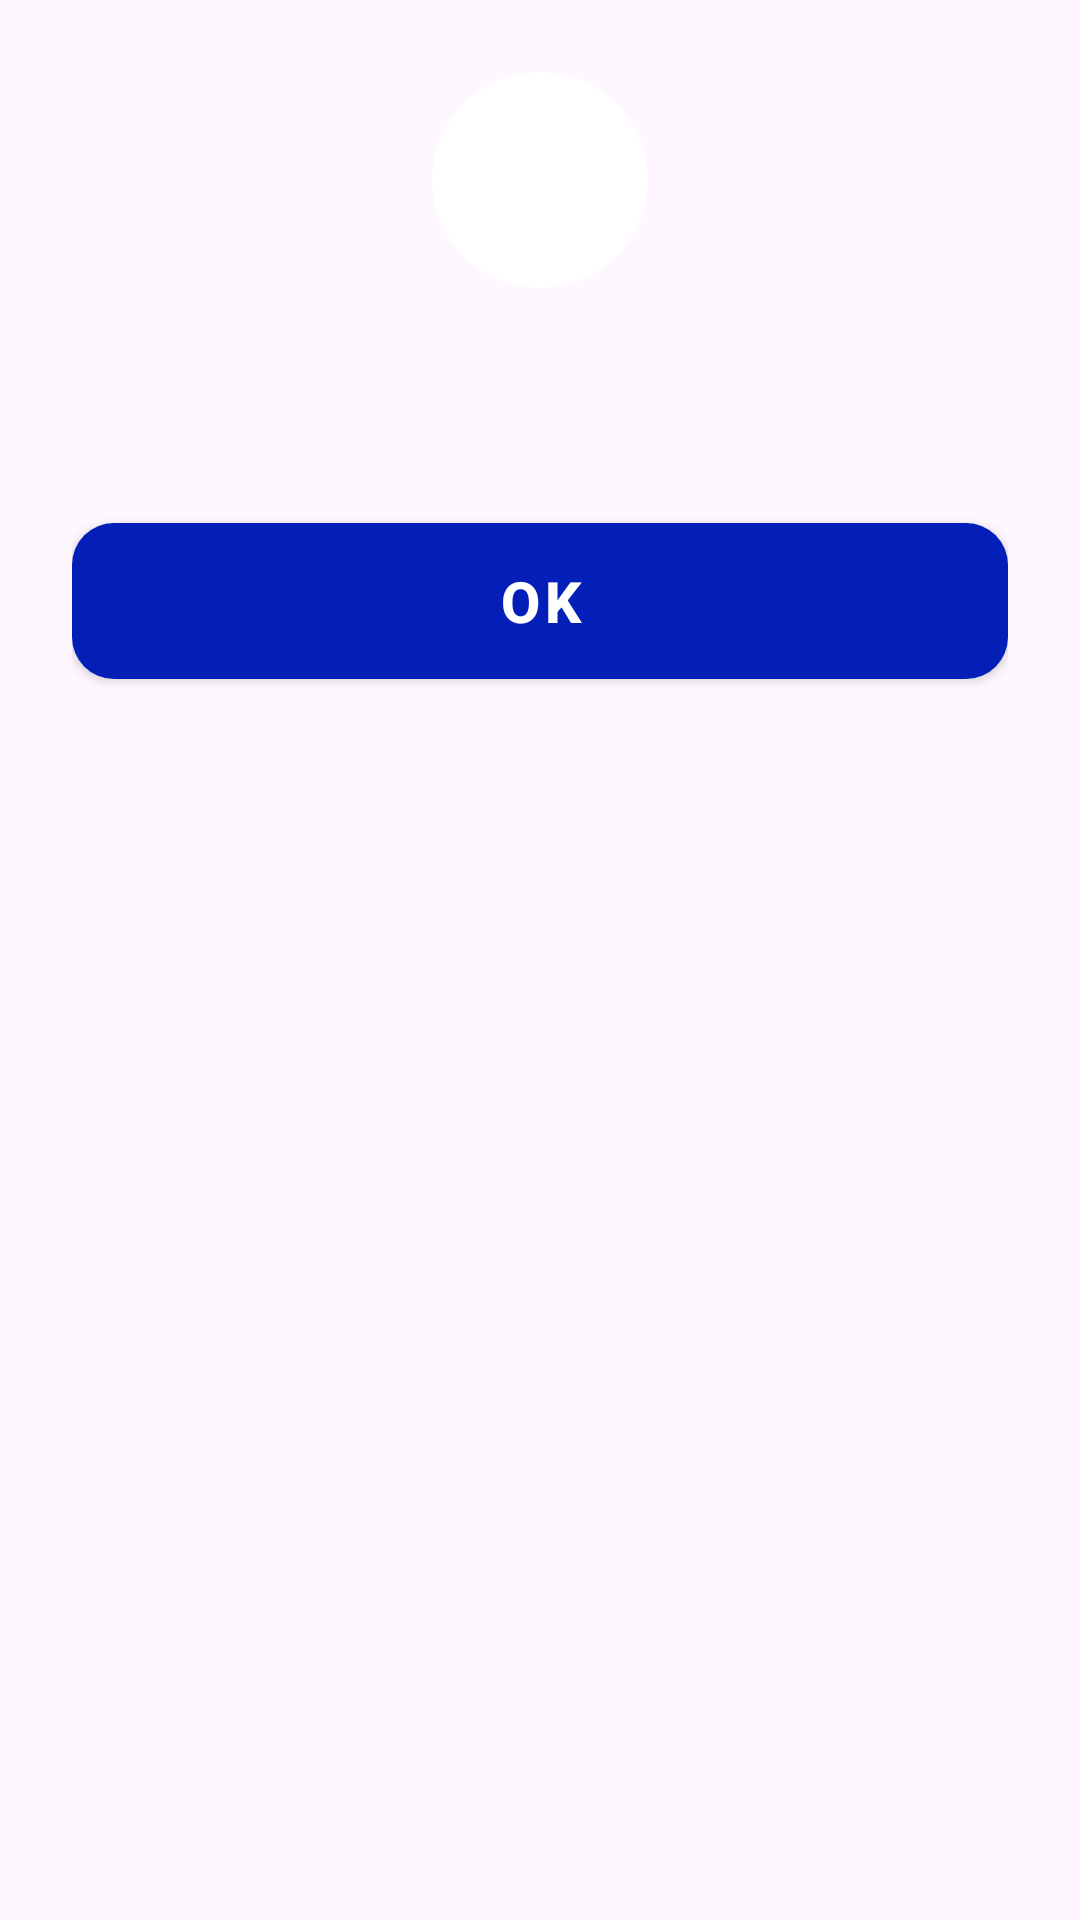

Reconstruct the res/layout file that produces this screen, plus the resources it refers to.
<!-- AndroidManifest.xml: application theme Theme.BusTicketPOS -->
<!-- res/layout/dialog_app.xml -->
<?xml version="1.0" encoding="utf-8"?>
<LinearLayout xmlns:android="http://schemas.android.com/apk/res/android"
    xmlns:app="http://schemas.android.com/apk/res-auto"
    android:layout_width="match_parent"
    android:layout_height="wrap_content"
    android:background="@drawable/bg_dialog_card"
    android:orientation="vertical"
    android:padding="24dp">

    <FrameLayout
        android:id="@+id/app_dialog_icon_bg"
        android:layout_width="72dp"
        android:layout_height="72dp"
        android:layout_gravity="center_horizontal"
        android:background="@drawable/bg_icon_circle">

        <ImageView
            android:id="@+id/app_dialog_icon"
            android:layout_width="38dp"
            android:layout_height="38dp"
            android:layout_gravity="center"
            android:importantForAccessibility="no"
            android:src="@drawable/ic_info_24" />

        <ProgressBar
            android:id="@+id/app_dialog_progress"
            android:layout_width="44dp"
            android:layout_height="44dp"
            android:layout_gravity="center"
            android:indeterminateTint="#031FB8"
            android:visibility="gone" />
    </FrameLayout>

    <TextView
        android:id="@+id/app_dialog_title"
        android:layout_width="match_parent"
        android:layout_height="wrap_content"
        android:layout_marginTop="16dp"
        android:gravity="center"
        android:textColor="@color/ui_text_primary"
        android:textSize="@dimen/ui_text_dialog_title"
        android:textStyle="bold" />

    <TextView
        android:id="@+id/app_dialog_message"
        android:layout_width="match_parent"
        android:layout_height="wrap_content"
        android:layout_marginTop="8dp"
        android:gravity="center"
        android:textColor="#44474E"
        android:textSize="19sp"
        android:visibility="gone" />

    <LinearLayout
        android:id="@+id/app_dialog_buttons"
        android:layout_width="match_parent"
        android:layout_height="wrap_content"
        android:layout_marginTop="24dp"
        android:orientation="horizontal">

        <com.google.android.material.button.MaterialButton
            android:id="@+id/app_dialog_negative"
            style="@style/AppDialogSecondaryButton"
            android:visibility="gone" />

        <Space
            android:id="@+id/app_dialog_button_gap"
            android:layout_width="12dp"
            android:layout_height="0dp"
            android:visibility="gone" />

        <com.google.android.material.button.MaterialButton
            android:id="@+id/app_dialog_positive"
            style="@style/AppDialogPrimaryButton"
            android:text="OK" />
    </LinearLayout>
</LinearLayout>
<!-- resources referenced by this layout -->
<resources>
  <color name="ui_text_primary">#1A1C1E</color>
  <dimen name="ui_text_dialog_title">24sp</dimen>
  <!-- drawable bg_icon_circle (drawable) -->
  <?xml version="1.0" encoding="utf-8"?>
  <shape xmlns:android="http://schemas.android.com/apk/res/android"
      android:shape="oval">
      <solid android:color="#FFFFFF" />
  </shape>
  <style name="AppDialogPrimaryButton" parent="Widget.MaterialComponents.Button">
          <item name="android:layout_width">0dp</item>
          <item name="android:layout_height">64dp</item>
          <item name="android:layout_weight">1</item>
          <item name="android:textAllCaps">false</item>
          <item name="android:textSize">19sp</item>
          <item name="android:textStyle">bold</item>
          <item name="android:textColor">#FFFFFF</item>
          <item name="backgroundTint">#031FB8</item>
          <item name="cornerRadius">14dp</item>
      </style>
  <style name="AppDialogSecondaryButton" parent="Widget.MaterialComponents.Button.OutlinedButton">
          <item name="android:layout_width">0dp</item>
          <item name="android:layout_height">64dp</item>
          <item name="android:layout_weight">1</item>
          <item name="android:textAllCaps">false</item>
          <item name="android:textSize">19sp</item>
          <item name="android:textColor">#44474E</item>
          <item name="strokeColor">#C7CAD1</item>
          <item name="cornerRadius">14dp</item>
      </style>
  <style name="Theme.BusTicketPOS" parent="Theme.MaterialComponents.DayNight.DarkActionBar">
          
          <item name="colorPrimary">@color/purple_500</item>
          <item name="colorPrimaryVariant">@color/purple_700</item>
          <item name="colorOnPrimary">@color/white</item>
          
          <item name="colorSecondary">@color/teal_200</item>
          <item name="colorSecondaryVariant">@color/teal_700</item>
          <item name="colorOnSecondary">@color/black</item>
          
          <item name="android:statusBarColor">?attr/colorPrimaryVariant</item>
          
      </style>
  <color name="purple_500">#FF6200EE</color>
  <color name="purple_700">#FF3700B3</color>
  <color name="white">#FFFFFFFF</color>
  <color name="teal_200">#FF03DAC5</color>
  <color name="teal_700">#FF018786</color>
  <color name="black">#FF000000</color>
</resources>
